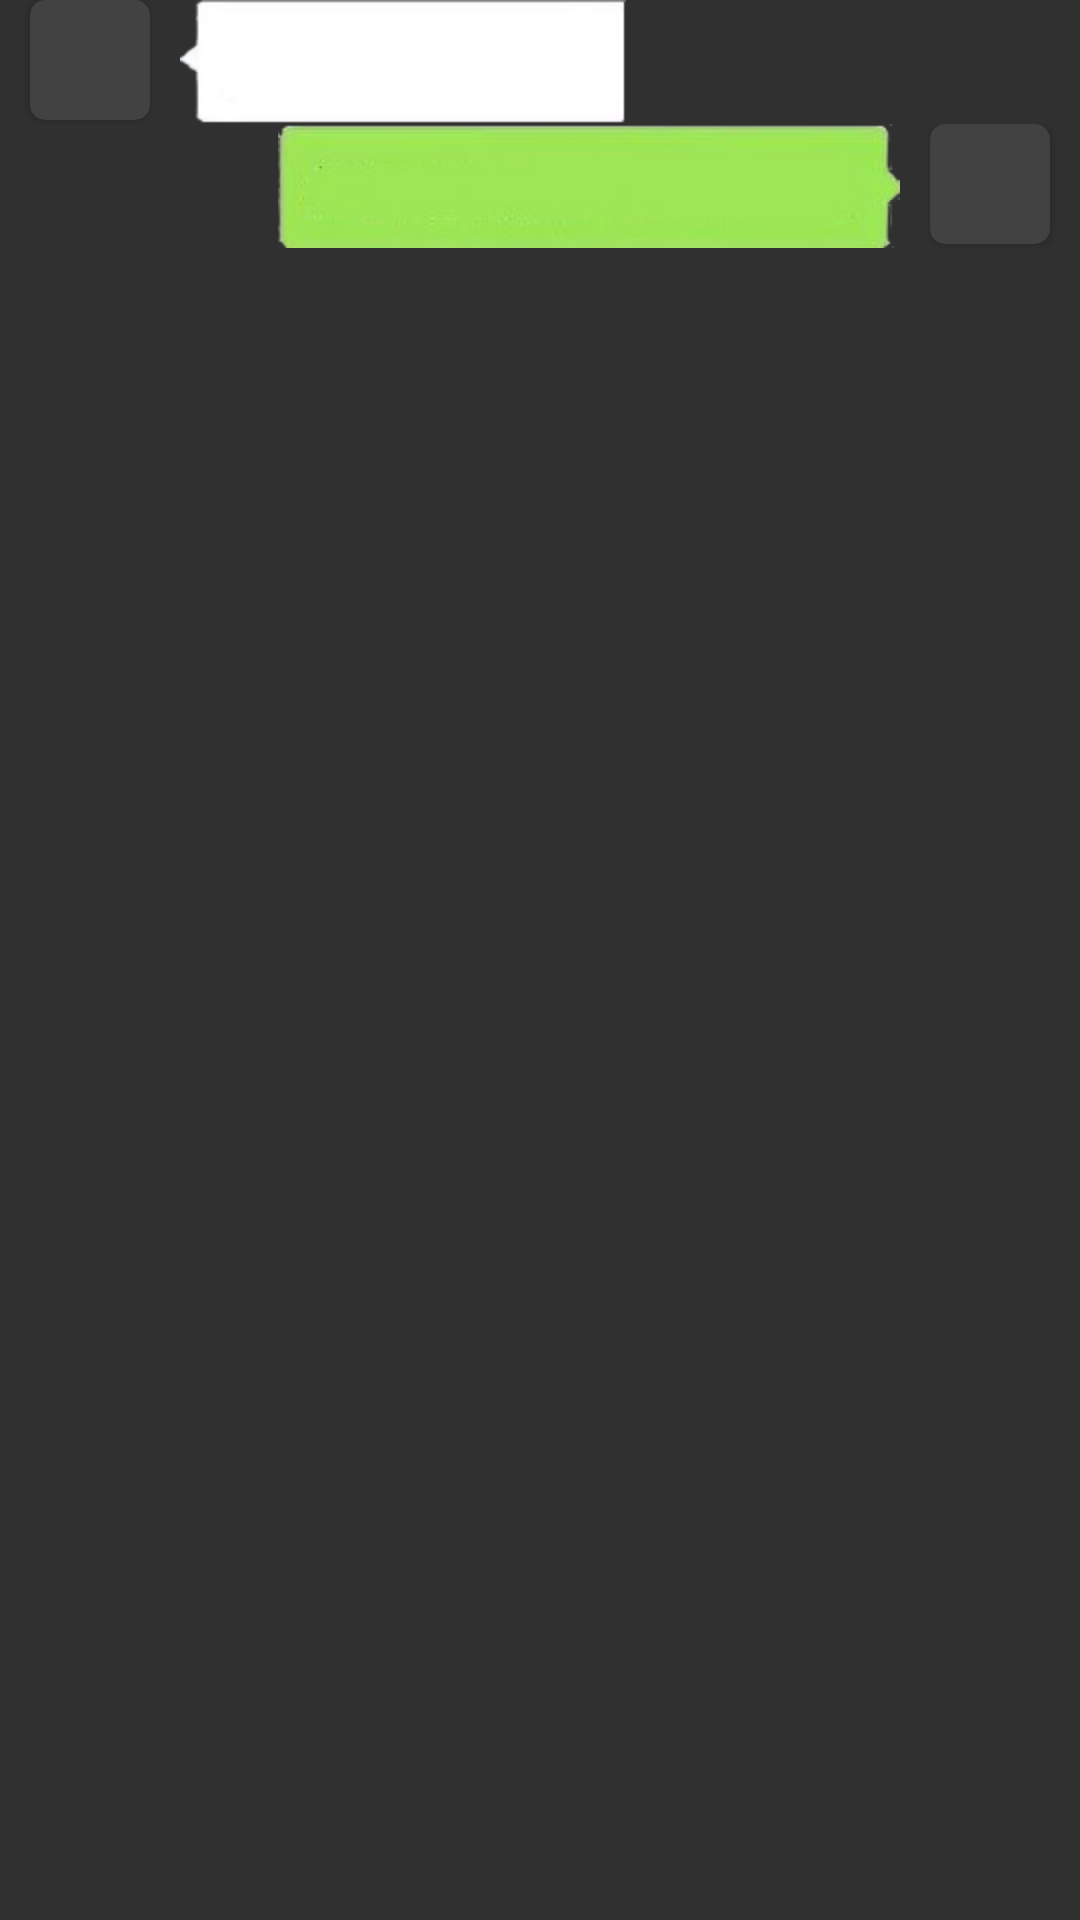

Write the Android layout XML for this screen, with the resource values it uses.
<!-- AndroidManifest.xml: application theme Theme.Design.NoActionBar -->
<!-- res/layout/talk_item.xml -->
<?xml version="1.0" encoding="utf-8"?>
<LinearLayout xmlns:android="http://schemas.android.com/apk/res/android"
    android:layout_width="match_parent"
    android:layout_height="wrap_content"
    xmlns:app="http://schemas.android.com/apk/res-auto"
    android:orientation="vertical"
    android:layout_marginVertical="5dp">

    <LinearLayout
        android:id="@+id/talk_left"
        android:layout_width="match_parent"
        android:layout_height="wrap_content">

        <androidx.cardview.widget.CardView
            android:id="@+id/talk_card_left"
            android:layout_marginStart="10dp"
            android:layout_marginEnd="5dp"
            android:layout_width="40dp"
            android:layout_height="40dp"
            app:cardCornerRadius="5dp"
            app:layout_constraintStart_toStartOf="parent"
            app:layout_constraintTop_toTopOf="parent"
            app:layout_constraintBottom_toBottomOf="parent">
            <ImageView
                android:id="@+id/talk_icon_left"
                android:layout_width="match_parent"
                android:layout_height="match_parent"/>
        </androidx.cardview.widget.CardView>

        <TextView
            android:id="@+id/talk_text_left"
            android:layout_width="wrap_content"
            android:layout_height="wrap_content"
            android:background="@drawable/left_msg"
            android:textSize="15sp"
            android:minWidth="60dp"
            android:minHeight="40dp"
            android:maxWidth="280dp"
            android:gravity="center_vertical"
            android:layout_marginStart="5dp"
            android:textColor="@color/colorBlack"/>

    </LinearLayout>

    <LinearLayout
        android:id="@+id/talk_right"
        android:layout_width="match_parent"
        android:layout_height="wrap_content"
        android:gravity="end">

        <TextView
            android:id="@+id/talk_text_right"
            android:layout_height="wrap_content"
            android:layout_width="wrap_content"
            android:background="@drawable/right_msg"
            android:textSize="15sp"
            android:gravity="center_vertical"
            android:minHeight="40dp"
            android:minWidth="60dp"
            android:maxWidth="280dp"
            android:layout_marginEnd="5dp"
            android:textColor="@color/colorBlack"/>

        <androidx.cardview.widget.CardView
            android:id="@+id/talk_card_right"
            android:layout_marginEnd="10dp"
            android:layout_marginStart="5dp"
            android:layout_width="40dp"
            android:layout_height="40dp"
            android:layout_gravity="end"
            app:cardCornerRadius="5dp">
            <ImageView
                android:id="@+id/talk_icon_right"
                android:layout_width="match_parent"
                android:layout_height="match_parent" />
        </androidx.cardview.widget.CardView>

    </LinearLayout>

</LinearLayout>
<!-- resources referenced by this layout -->
<resources>
  <color name="colorBlack">#202020</color>
</resources>
